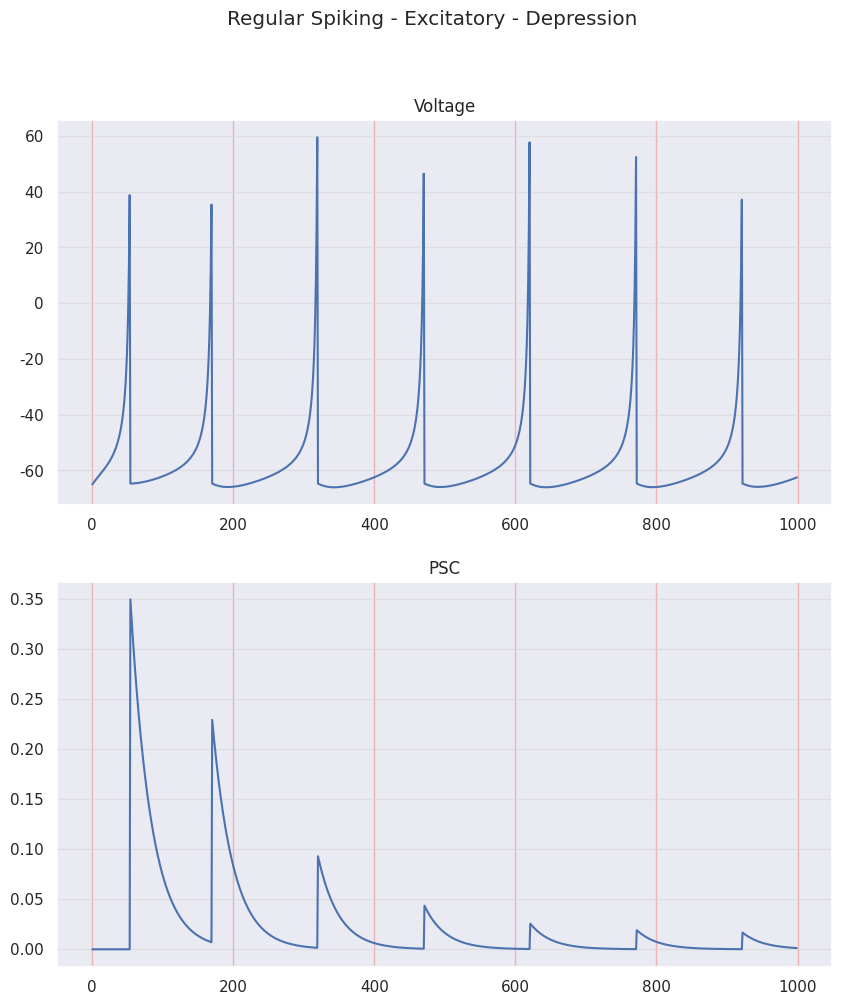
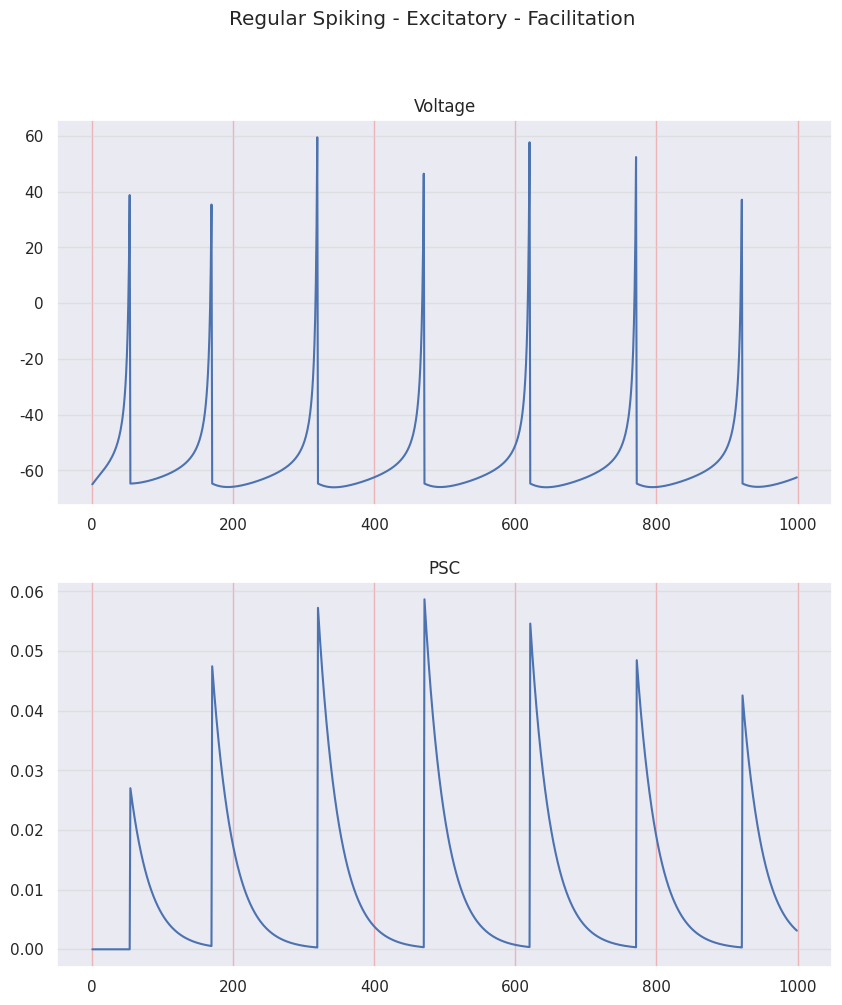
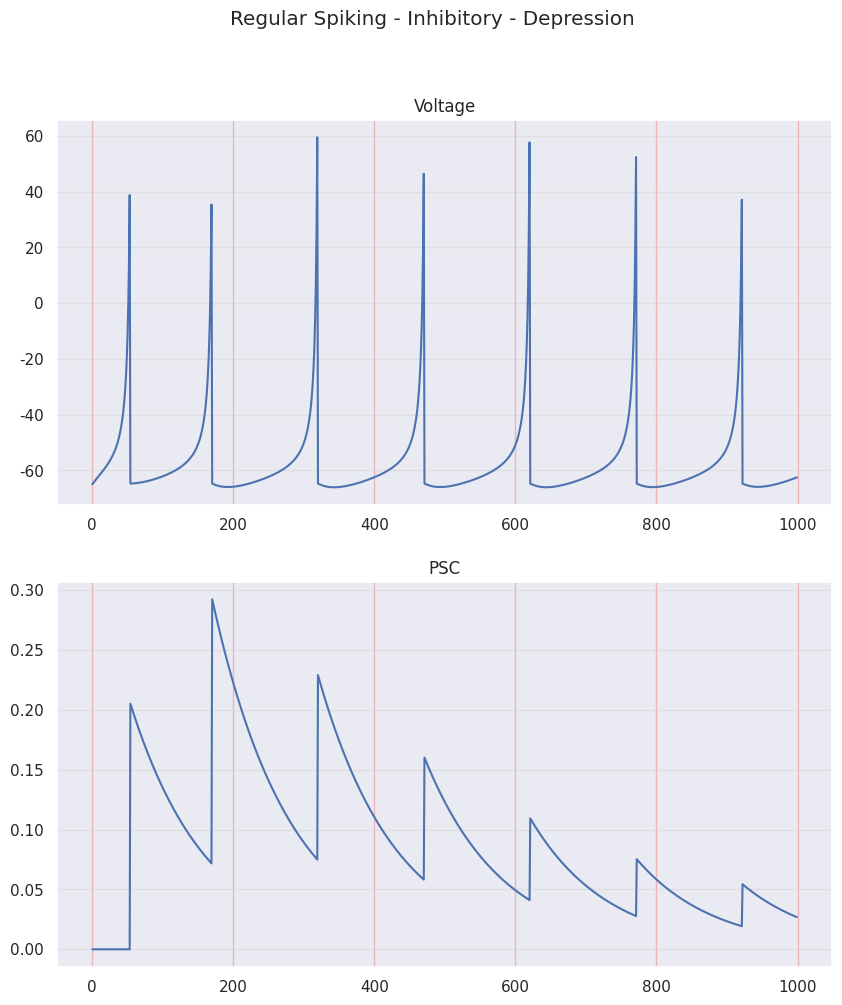
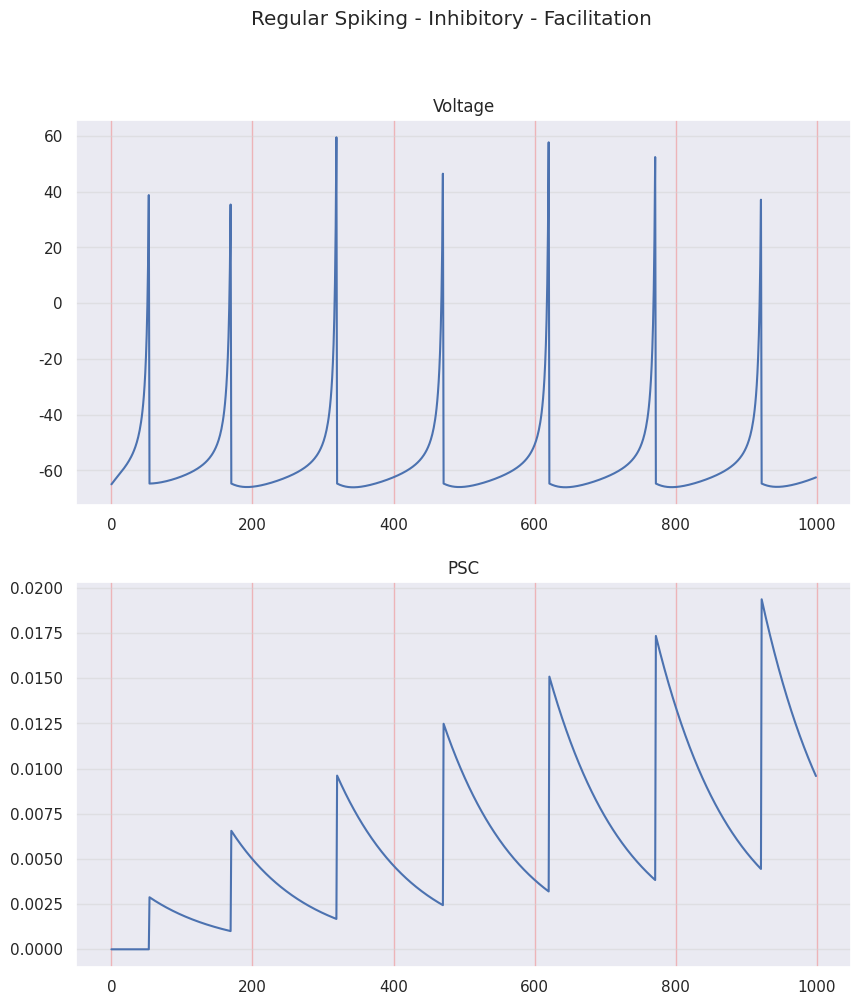

Here is the Python script that generated these plots, in order:
"""
STF - Short Term Facilitation
STD - Short Term Depression

R - Recovered state - synaptic efficacy
u - Utilization state - synaptic efficacy

[redacted]
"""
import matplotlib.pyplot as plt
import numpy as np
from random import seed, random
import seaborn as sns
sns.set()

seed(1)
random_factor = random()

# =============================================================================
# PARAMETERS
# =============================================================================

ms = 100           # 1 second in miliseconds
dt = 0.1           # time step = 1ms
sim_time = 100
sim_steps = int(sim_time/dt)    # 1 second in miliseconds
time = np.arange(1, sim_steps)

# Izhikevich neuron model
vp = 30     # voltage peak
vr = -65    # voltage threshold
fs_params = {'a': 0.1, 'b': 0.2, 'c': -65, 'd': 2}   # Fast Spiking

a_fs = fs_params['a']
b_fs = fs_params['b']
c_fs = fs_params['c'] + 15*random_factor**2
d_fs = fs_params['d'] - 6*random_factor**2

I = 3.2*2

# Tsodkys and Markram synapse model
t_s_E = 3         # decay time constante of I (PSC current)
t_s_I = 11        # decay time constante of I (PSC current)

# Should sum to 100% (70% + 30%)
## Depression synapses parameters for excitatory synapses
t_f_E_D = 17
t_d_E_D = 671
U_E_D = 0.5
A_E_D = 0.7

## Facilitation synapses parameters for excitatory synapses
t_f_E_F = 670
t_d_E_F = 138
U_E_F = 0.09
A_E_F = 0.3

# Should sum to 100% (82% + 18%)
## Depression synapses parameters for inhibitory synapses
t_f_I_D = 21
t_d_I_D = 706
U_I_D = 0.25
A_I_D = 0.82

## Facilitation synapses parameters for inhibitory synapses
t_f_I_F = 376
t_d_I_F = 45
U_I_F = 0.016
A_I_F = 0.18

# =============================================================================
# VARIABLES
# =============================================================================
R_E_D = np.zeros((1, sim_steps)) # R for Excitatory Depression
u_E_D = np.zeros((1, sim_steps)) # u for Excitatory Depression
I_E_D = np.zeros((1, sim_steps)) # I for Excitatory Depression
R_E_D[0][0] = 1

R_E_F = np.zeros((1, sim_steps)) # R for Excitatory Facilitation
u_E_F = np.zeros((1, sim_steps)) # u for Excitatory Facilitation
I_E_F = np.zeros((1, sim_steps)) # I for Excitatory Facilitation
R_E_F[0][0] = 1

R_I_D = np.zeros((1, sim_steps)) # R for Inhibitory Depression
u_I_D = np.zeros((1, sim_steps)) # u for Inhibitory Depression
I_I_D = np.zeros((1, sim_steps)) # I for Inhibitory Depression
R_I_D[0][0] = 1

R_I_F = np.zeros((1, sim_steps)) # R for Inhibitory Facilitation
u_I_F = np.zeros((1, sim_steps)) # u for Inhibitory Facilitation
I_I_F = np.zeros((1, sim_steps)) # I for Inhibitory Facilitation
R_I_F[0][0] = 1

n = 1  # number of FS neurons

v = np.zeros((n, sim_steps)); v[0][0] = vr
u = np.zeros((n, sim_steps)); u[0][0] = vr*fs_params['b']

PSC_E_D = np.zeros((n, sim_steps))
PSC_E_F = np.zeros((n, sim_steps))
PSC_I_D = np.zeros((n, sim_steps))
PSC_I_F = np.zeros((n, sim_steps))

# =============================================================================
# EQUATIONS IN FORM OF FUNCTIONS
# =============================================================================

def print_signal(signal, title):
    plt.figure(1)
    plt.suptitle(title)
    plt.plot(signal, 'b')
    plt.grid(True)
    plt.show()

def print_comparison(voltage, PSC, title):
    fig, (ax1, ax2) = plt.subplots(2, figsize=(10, 11))
    fig.suptitle(title)
    ax1.set_title('Voltage')
    ax1.yaxis.grid(True, linestyle='-', which='major', color='lightgrey',
                   alpha=0.5)
    ax1.xaxis.grid(True, linestyle='-', which='major', color='lightcoral',
                   alpha=0.5)
    ax2.set_title('PSC')
    ax2.yaxis.grid(True, linestyle='-', which='major', color='lightgrey',
                   alpha=0.5)
    ax2.xaxis.grid(True, linestyle='-', which='major', color='lightcoral',
                   alpha=0.5)

    ax1.plot(voltage)
    ax2.plot(PSC)
    
def izhikevich_dvdt(v, u, I_dc):
    return 0.04*v**2 + 5*v + 140 - u + I_dc

def izhikevich_dudt(v, u, a, b):
    return a*(b*v - u)

def synapse_utilization(u, tau_f, U, AP, dt):
    return -(dt/tau_f)*u + U*(1 - u)*AP

def synapse_recovery(R, tau_d, u_next, AP, dt):
    return (dt/tau_d)*(1 - R) - u_next*R*AP

def synapse_current(I, tau_s, A, R, u_next, AP, dt):
    return -(dt/tau_s)*I + A*R*u_next*AP

# =============================================================================
# MAIN - STD
# =============================================================================
for t in time:
    # RS NEURON - Excitatory
    AP_aux = 0
    for i in range(n):
        v_aux = 1*v[i][t - 1]
        u_aux = 1*u[i][t - 1]
        # Synapse var - Excitatory - Depression
        syn_u_aux_E_D = 1*u_E_D[i][t - 1]
        syn_R_aux_E_D = 1*R_E_D[i][t - 1]
        syn_I_aux_E_D = 1*I_E_D[i][t - 1]
        # Synapse var - Excitatory - Facilitation
        syn_u_aux_E_F = 1*u_E_F[i][t - 1]
        syn_R_aux_E_F = 1*R_E_F[i][t - 1]
        syn_I_aux_E_F = 1*I_E_F[i][t - 1]
        # Synapse var - Inhibitory - Depression
        syn_u_aux_I_D = 1*u_I_D[i][t - 1]
        syn_R_aux_I_D = 1*R_I_D[i][t - 1]
        syn_I_aux_I_D = 1*I_I_D[i][t - 1]
        # Synapse var - Inhibitory - Faciliation
        syn_u_aux_I_F = 1*u_I_F[i][t - 1]
        syn_R_aux_I_F = 1*R_I_F[i][t - 1]
        syn_I_aux_I_F = 1*I_I_F[i][t - 1]        
                
        # Neuron - FS - Excitatory
        if (v_aux >= vp):
            AP_aux = 1
            v_aux = v[i][t]
            v[i][t] = c_fs
            u[i][t] = u_aux + d_fs
        else:
            AP_aux = 0
            dv = izhikevich_dvdt(v = v_aux, u = u_aux, I_dc = I)
            du = izhikevich_dudt(v = v_aux, u = u_aux, a = a_fs, b = b_fs)
        
            v[i][t] = v_aux + dt*dv
            u[i][t] = u_aux + dt*du
            
        # Synapse - Excitatory - Depression
        syn_du_E_D = synapse_utilization(u = syn_u_aux_E_D, 
                                         tau_f = t_f_E_D, 
                                         U = U_E_D, 
                                         AP = AP_aux, 
                                         dt = dt)
        u_E_D[i][t] = syn_u_aux_E_D + syn_du_E_D
        
        syn_dR_E_D = synapse_recovery(R = syn_R_aux_E_D, 
                                  tau_d = t_d_E_D, 
                                  u_next = u_E_D[i][t], 
                                  AP = AP_aux, 
                                  dt = dt)
        R_E_D[i][t] = syn_R_aux_E_D + syn_dR_E_D
        
        syn_dI_E_D = synapse_current(I = syn_I_aux_E_D, 
                                 tau_s = t_s_E, 
                                 A = A_E_D, 
                                 R = syn_R_aux_E_D, 
                                 u_next = u_E_D[i][t], 
                                 AP = AP_aux, 
                                 dt = dt)
        I_E_D[i][t] = syn_I_aux_E_D + syn_dI_E_D
        PSC_E_D[i][t] = I_E_D[i][t]
        
        # Synapse - Excitatory - Facilitation
        syn_du_E_F = synapse_utilization(u = syn_u_aux_E_F, 
                                          tau_f = t_f_E_F, 
                                          U = U_E_F, 
                                          AP = AP_aux, 
                                          dt = dt)
        u_E_F[i][t] = syn_u_aux_E_F + syn_du_E_F
        
        syn_dR_E_F = synapse_recovery(R = syn_R_aux_E_F, 
                                      tau_d = t_d_E_F, 
                                      u_next = u_E_F[i][t], 
                                      AP = AP_aux, 
                                      dt = dt)
        R_E_F[i][t] = syn_R_aux_E_F + syn_dR_E_F
        
        syn_dI_E_F = synapse_current(I = syn_I_aux_E_F, 
                                      tau_s = t_s_E, 
                                      A = A_E_F, 
                                      R = syn_R_aux_E_F, 
                                      u_next = u_E_F[i][t], 
                                      AP = AP_aux, 
                                      dt = dt)
        I_E_F[i][t] = syn_I_aux_E_F + syn_dI_E_F
        PSC_E_F[i][t] = I_E_F[i][t]
        
        # Synapse - Inhibitory - Depression
        syn_du_I_D = synapse_utilization(u = syn_u_aux_I_D, 
                                          tau_f = t_f_I_D, 
                                          U = U_I_D, 
                                          AP=AP_aux, 
                                          dt = dt)
        u_I_D[i][t] = syn_u_aux_I_D + syn_du_I_D
        
        syn_dR_I_D = synapse_recovery(R = syn_R_aux_I_D, 
                                  tau_d = t_d_I_D, 
                                  u_next = u_I_D[i][t], 
                                  AP = AP_aux, 
                                  dt = dt)
        R_I_D[i][t] = syn_R_aux_I_D + syn_dR_I_D
        
        syn_dI_I_D = synapse_current(I = syn_I_aux_I_D, 
                                  tau_s = t_s_I, 
                                  A = A_I_D, 
                                  R = syn_R_aux_I_D, 
                                  u_next = u_I_D[i][t], 
                                  AP = AP_aux, 
                                  dt = dt)
        I_I_D[i][t] = syn_I_aux_I_D + syn_dI_I_D
        PSC_I_D[i][t] = I_I_D[i][t]
        
        # Synapse - Inhibitory - Facilitation
        syn_du_I_F = synapse_utilization(u = syn_u_aux_I_F, 
                                          tau_f = t_f_I_F, 
                                          U = U_I_F, 
                                          AP=AP_aux, 
                                          dt = dt)
        u_I_F[i][t] = syn_u_aux_I_F + syn_du_I_F
        
        syn_dR_I_F = synapse_recovery(R = syn_R_aux_I_F, 
                                      tau_d = t_d_I_F, 
                                      u_next = u_I_F[i][t], 
                                      AP = AP_aux, 
                                      dt = dt)
        R_I_F[i][t] = syn_R_aux_I_F + syn_dR_I_F
        
        syn_dI_I_F = synapse_current(I = syn_I_aux_I_F, 
                                      tau_s = t_s_I, 
                                      A = A_I_F, 
                                      R = syn_R_aux_I_F, 
                                      u_next = u_I_F[i][t], 
                                      AP = AP_aux, 
                                      dt = dt)
        I_I_F[i][t] = syn_I_aux_I_F + syn_dI_I_F
        PSC_I_F[i][t] = I_I_F[i][t]


print_comparison(voltage = v[0], PSC = PSC_E_D[0], title = 'Regular Spiking - Excitatory - Depression')
print_comparison(voltage = v[0], PSC = PSC_E_F[0], title = 'Regular Spiking - Excitatory - Facilitation')
print_comparison(voltage = v[0], PSC = PSC_I_D[0], title = 'Regular Spiking - Inhibitory - Depression')
print_comparison(voltage = v[0], PSC = PSC_I_F[0], title = 'Regular Spiking - Inhibitory - Facilitation')
